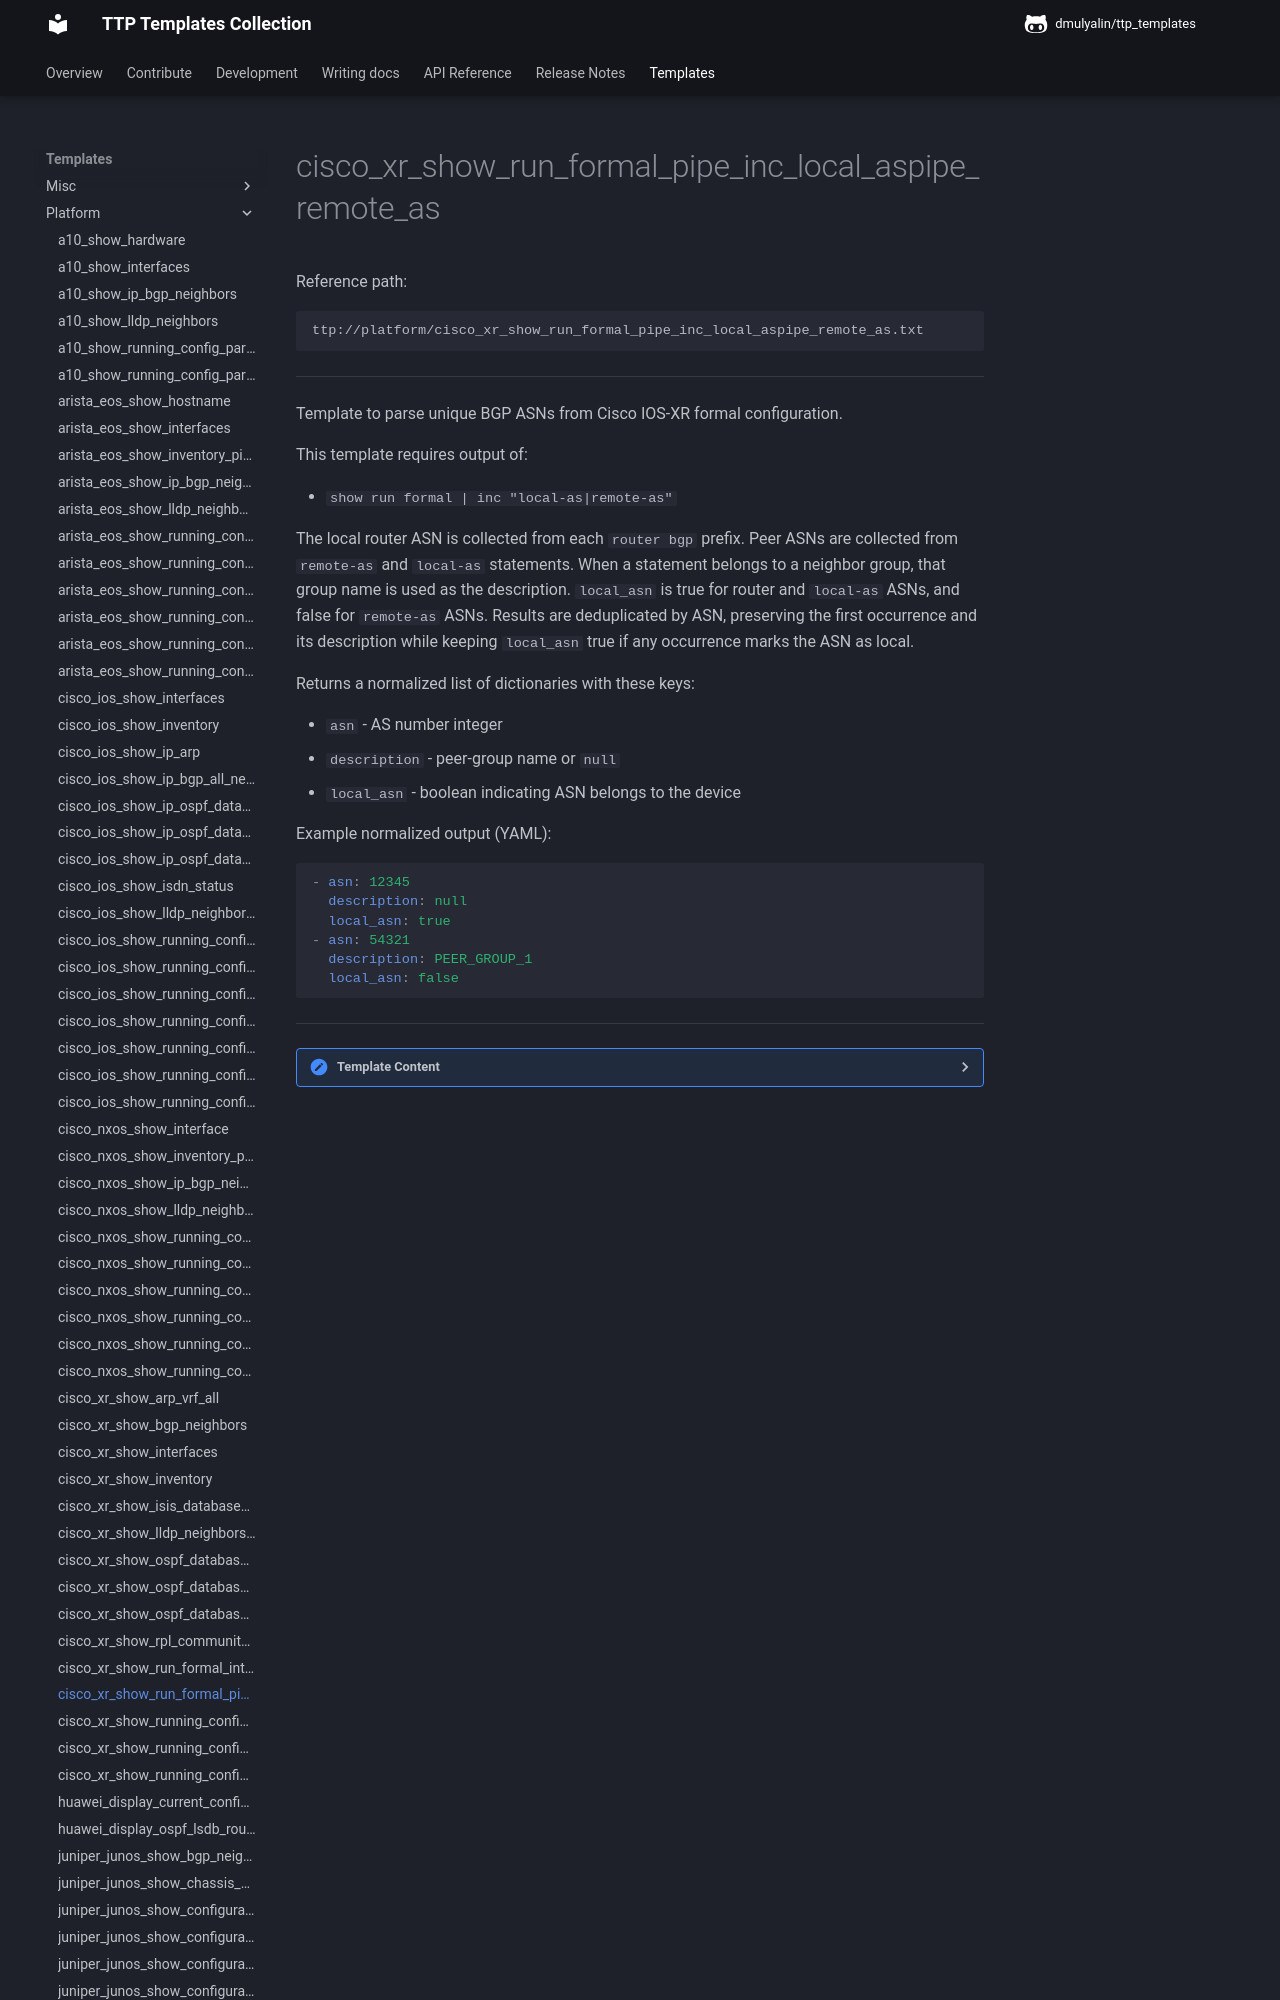

repository: dmulyalin/ttp_templates · page: ttp_templates/platform.cisco_xr_show_run_formal_pipe_inc_local_aspipe_remote_as/index.html · generator: mkdocs

Reference path:
```
ttp://platform/cisco_xr_show_run_formal_pipe_inc_local_aspipe_remote_as.txt
```

---



Template to parse unique BGP ASNs from Cisco IOS-XR formal configuration.

This template requires output of:

- `show run formal | inc "local-as|remote-as"`

The local router ASN is collected from each `router bgp` prefix. Peer ASNs are
collected from `remote-as` and `local-as` statements. When a statement belongs
to a neighbor group, that group name is used as the description. `local_asn` is
true for router and `local-as` ASNs, and false for `remote-as` ASNs. Results
are deduplicated by ASN, preserving the first occurrence and its description
while keeping `local_asn` true if any occurrence marks the ASN as local.

Returns a normalized list of dictionaries with these keys:

- `asn` - AS number integer
- `description` - peer-group name or `null`
- `local_asn` - boolean indicating ASN belongs to the device

Example normalized output (YAML):

```yaml
- asn: 12345
  description: null
  local_asn: true
- asn: 54321
  description: PEER_GROUP_1
  local_asn: false
```




---

<details><summary>Template Content</summary>
```
<template name="cisco_xr_bgp_asn" results="per_template">
<doc>
Template to parse unique BGP ASNs from Cisco IOS-XR formal configuration.

This template requires output of:

- 'show run formal | inc "local-as|remote-as"'

The local router ASN is collected from each 'router bgp' prefix. Peer ASNs are
collected from 'remote-as' and 'local-as' statements. When a statement belongs
to a neighbor group, that group name is used as the description. 'local_asn' is
true for router and 'local-as' ASNs, and false for 'remote-as' ASNs. Results
are deduplicated by ASN, preserving the first occurrence and its description
while keeping 'local_asn' true if any occurrence marks the ASN as local.

Returns a normalized list of dictionaries with these keys:

- 'asn' - AS number integer
- 'description' - peer-group name or 'null'
- 'local_asn' - boolean indicating ASN belongs to the device

Example normalized output (YAML):

'''yaml
- asn: 12345
  description: null
  local_asn: true
- asn: 54321
  description: PEER_GROUP_1
  local_asn: false
'''

</doc>

<input>
commands = [
    'show running-config formal | include "local-as|remote-as"',
]
platform = [
    "cisco_xr",
    "iosxr",
    "cisco_iosxr",
]
</input>

<macro>
def transform_bgp_asns_to_records(data):
    from ttp_templates.utils.cisco_xr_process_show_run_formal_pipe_inc_local_aspipe_remote_as import transform_bgp_asns

    return transform_bgp_asns(data)
</macro>
